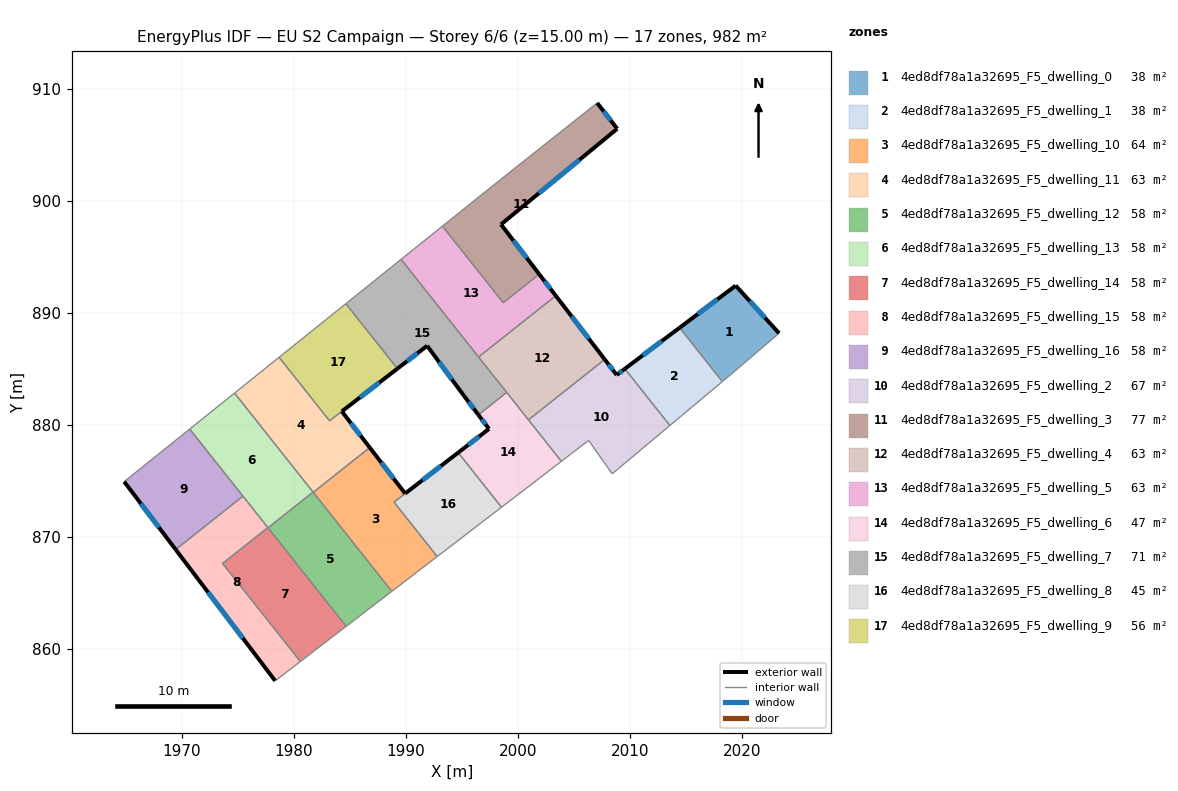
=== STOREY PLAN SPEC (per zone: floor XY polygon, exterior-wall plan segments, windows/doors) ===
zone 1: 4ed8df78a1a32695_F5_dwelling_0  (38.3 m²)
  floor: (2019.44, 892.42) (2023.31, 888.17) (2019.29, 884.73) (2018.28, 883.89) (2018.25, 883.86) (2014.43, 888.67)
  exterior wall: (2023.31, 888.17) – (2019.44, 892.42)  [5.7 m]
    window: (2022.05, 889.55) – (2020.70, 891.04)  [2.1 m²]
  exterior wall: (2019.44, 892.42) – (2014.43, 888.67)  [6.3 m]
    window: (2017.81, 891.20) – (2016.06, 889.89)  [2.3 m²]
  interior walls: 4
zone 2: 4ed8df78a1a32695_F5_dwelling_1  (38.4 m²)
  floor: (2014.43, 888.67) (2018.25, 883.86) (2013.56, 879.94) (2009.55, 885.00)
  exterior wall: (2014.43, 888.67) – (2009.55, 885.00)  [6.1 m]
    window: (2012.84, 887.47) – (2011.14, 886.19)  [2.2 m²]
  interior walls: 3
zone 3: 4ed8df78a1a32695_F5_dwelling_10  (64.4 m²)
  floor: (1989.95, 873.87) (1988.95, 873.11) (1992.81, 868.25) (1988.76, 865.14) (1981.75, 873.98) (1985.74, 877.15) (1986.79, 877.97)
  exterior wall: (1989.95, 873.87) – (1986.79, 877.97)  [5.2 m]
    window: (1988.92, 875.21) – (1987.81, 876.64)  [1.9 m²]
  interior walls: 6
zone 4: 4ed8df78a1a32695_F5_dwelling_11  (63.3 m²)
  floor: (1984.30, 881.20) (1986.78, 877.97) (1981.75, 873.98) (1974.72, 882.83) (1978.70, 886.03) (1983.20, 880.36)
  exterior wall: (1986.78, 877.97) – (1984.30, 881.20)  [4.1 m]
    window: (1985.98, 879.02) – (1985.11, 880.15)  [1.5 m²]
  interior walls: 7
zone 5: 4ed8df78a1a32695_F5_dwelling_12  (57.8 m²)
  floor: (1981.73, 874.00) (1988.76, 865.14) (1984.69, 862.02) (1977.71, 870.81)
  interior walls: 5
zone 6: 4ed8df78a1a32695_F5_dwelling_13  (57.8 m²)
  floor: (1974.72, 882.83) (1981.73, 874.00) (1977.71, 870.81) (1970.72, 879.62)
  interior walls: 6
zone 7: 4ed8df78a1a32695_F5_dwelling_14  (57.7 m²)
  floor: (1977.69, 870.83) (1984.69, 862.02) (1980.59, 858.89) (1973.66, 867.63)
  interior walls: 5
zone 8: 4ed8df78a1a32695_F5_dwelling_15  (57.7 m²)
  floor: (1977.69, 870.83) (1973.66, 867.63) (1980.59, 858.89) (1978.35, 857.16) (1969.47, 868.88) (1975.47, 873.64)
  exterior wall: (1969.47, 868.88) – (1978.35, 857.16)  [14.7 m]
    window: (1972.36, 865.07) – (1975.46, 860.97)  [5.4 m²]
  interior walls: 5
zone 9: 4ed8df78a1a32695_F5_dwelling_16  (57.7 m²)
  floor: (1970.72, 879.62) (1975.47, 873.64) (1969.47, 868.88) (1964.88, 874.93)
  exterior wall: (1964.88, 874.93) – (1969.47, 868.88)  [7.6 m]
    window: (1966.37, 872.96) – (1967.98, 870.85)  [2.8 m²]
  interior walls: 3
zone 10: 4ed8df78a1a32695_F5_dwelling_2  (67.4 m²)
  floor: (2009.55, 885.00) (2013.56, 879.94) (2008.42, 875.63) (2006.32, 878.61) (2003.88, 876.75) (2000.95, 880.44) (2007.75, 885.84) (2008.82, 884.45)
  exterior wall: (2008.82, 884.45) – (2007.75, 885.84)  [1.7 m]
    window: (2008.47, 884.90) – (2008.10, 885.39)  [0.6 m²]
  exterior wall: (2009.55, 885.00) – (2008.82, 884.45)  [0.9 m]
    window: (2009.31, 884.82) – (2009.06, 884.63)  [0.3 m²]
  interior walls: 6
zone 11: 4ed8df78a1a32695_F5_dwelling_3  (77.1 m²)
  floor: (2007.08, 908.72) (2008.87, 906.42) (1998.50, 897.88) (2001.91, 893.44) (1998.70, 890.89) (1993.28, 897.73) (1996.77, 900.53) (1999.72, 902.88)
  exterior wall: (2001.91, 893.44) – (1998.50, 897.88)  [5.6 m]
    window: (2000.80, 894.89) – (1999.61, 896.44)  [2.1 m²]
  exterior wall: (2008.87, 906.42) – (2007.08, 908.72)  [2.9 m]
    window: (2008.28, 907.17) – (2007.66, 907.97)  [1.1 m²]
  exterior wall: (1998.50, 897.88) – (2008.87, 906.42)  [13.4 m]
    window: (2001.87, 900.66) – (2005.49, 903.64)  [4.9 m²]
  interior walls: 5
zone 12: 4ed8df78a1a32695_F5_dwelling_4  (62.6 m²)
  floor: (2003.39, 891.52) (2007.75, 885.84) (2000.95, 880.44) (1996.50, 886.05)
  exterior wall: (2007.75, 885.84) – (2003.39, 891.52)  [7.2 m]
    window: (2006.33, 887.69) – (2004.81, 889.67)  [2.6 m²]
  interior walls: 4
zone 13: 4ed8df78a1a32695_F5_dwelling_5  (62.6 m²)
  floor: (2001.91, 893.44) (2003.39, 891.52) (1996.50, 886.05) (1989.58, 894.77) (1993.28, 897.73) (1998.70, 890.89)
  exterior wall: (2003.39, 891.52) – (2001.91, 893.44)  [2.4 m]
    window: (2002.91, 892.14) – (2002.39, 892.82)  [0.9 m²]
  interior walls: 5
zone 14: 4ed8df78a1a32695_F5_dwelling_6  (47.1 m²)
  floor: (1999.00, 882.89) (2003.88, 876.75) (1998.54, 872.65) (1994.68, 877.52) (1997.43, 879.64) (1996.48, 880.89)
  exterior wall: (1996.48, 880.89) – (1997.43, 879.64)  [1.6 m]
    window: (1996.79, 880.49) – (1997.12, 880.05)  [0.6 m²]
  exterior wall: (1997.43, 879.64) – (1994.68, 877.52)  [3.5 m]
    window: (1996.53, 878.95) – (1995.57, 878.21)  [1.3 m²]
  interior walls: 5
zone 15: 4ed8df78a1a32695_F5_dwelling_7  (71.0 m²)
  floor: (1989.58, 894.77) (1999.00, 882.89) (1996.48, 880.89) (1995.18, 882.61) (1991.91, 887.05) (1989.25, 885.01) (1984.66, 890.81)
  exterior wall: (1995.18, 882.61) – (1996.48, 880.89)  [2.2 m]
    window: (1995.60, 882.05) – (1996.06, 881.45)  [0.8 m²]
  exterior wall: (1991.91, 887.05) – (1995.18, 882.61)  [5.5 m]
    window: (1992.97, 885.61) – (1994.11, 884.06)  [2.0 m²]
  exterior wall: (1989.25, 885.01) – (1991.91, 887.05)  [3.3 m]
    window: (1990.12, 885.68) – (1991.04, 886.39)  [1.2 m²]
  interior walls: 5
zone 16: 4ed8df78a1a32695_F5_dwelling_8  (44.9 m²)
  floor: (1994.68, 877.52) (1998.54, 872.65) (1992.81, 868.25) (1988.96, 873.10)
  exterior wall: (1994.68, 877.52) – (1989.95, 873.88)  [6.0 m]
    window: (1993.14, 876.34) – (1991.49, 875.06)  [2.2 m²]
  interior walls: 4
zone 17: 4ed8df78a1a32695_F5_dwelling_9  (55.9 m²)
  floor: (1984.66, 890.81) (1989.25, 885.01) (1983.20, 880.36) (1978.70, 886.03)
  exterior wall: (1984.30, 881.21) – (1989.25, 885.01)  [6.2 m]
    window: (1985.91, 882.44) – (1987.64, 883.77)  [2.3 m²]
  interior walls: 4

=== DERIVED (storey summary) ===
Building: EU S2 Campaign
Storey: 6 of 6  (floor level z = 15.00 m)
Storey gross floor area: 981.8 m²
Zones on this storey: 17
  - 4ed8df78a1a32695_F5_dwelling_0: floor 38.3 m²; exterior wall 12.0 m (36.0 m²); 2 window(s) 4.4 m²; WWR 12.2%
  - 4ed8df78a1a32695_F5_dwelling_1: floor 38.4 m²; exterior wall 6.1 m (18.3 m²); 1 window(s) 2.2 m²; WWR 12.2%
  - 4ed8df78a1a32695_F5_dwelling_10: floor 64.4 m²; exterior wall 5.2 m (15.5 m²); 1 window(s) 1.9 m²; WWR 12.2%
  - 4ed8df78a1a32695_F5_dwelling_11: floor 63.3 m²; exterior wall 4.1 m (12.2 m²); 1 window(s) 1.5 m²; WWR 12.2%
  - 4ed8df78a1a32695_F5_dwelling_12: floor 57.8 m²
  - 4ed8df78a1a32695_F5_dwelling_13: floor 57.8 m²
  - 4ed8df78a1a32695_F5_dwelling_14: floor 57.7 m²
  - 4ed8df78a1a32695_F5_dwelling_15: floor 57.7 m²; exterior wall 14.7 m (44.1 m²); 1 window(s) 5.4 m²; WWR 12.2%
  - 4ed8df78a1a32695_F5_dwelling_16: floor 57.7 m²; exterior wall 7.6 m (22.8 m²); 1 window(s) 2.8 m²; WWR 12.2%
  - 4ed8df78a1a32695_F5_dwelling_2: floor 67.4 m²; exterior wall 2.7 m (8.0 m²); 2 window(s) 1.0 m²; WWR 12.2%
  - 4ed8df78a1a32695_F5_dwelling_3: floor 77.1 m²; exterior wall 21.9 m (65.8 m²); 3 window(s) 8.0 m²; WWR 12.2%
  - 4ed8df78a1a32695_F5_dwelling_4: floor 62.6 m²; exterior wall 7.2 m (21.5 m²); 1 window(s) 2.6 m²; WWR 12.2%
  - 4ed8df78a1a32695_F5_dwelling_5: floor 62.6 m²; exterior wall 2.4 m (7.3 m²); 1 window(s) 0.9 m²; WWR 12.2%
  - 4ed8df78a1a32695_F5_dwelling_6: floor 47.1 m²; exterior wall 5.0 m (15.1 m²); 2 window(s) 1.8 m²; WWR 12.2%
  - 4ed8df78a1a32695_F5_dwelling_7: floor 71.0 m²; exterior wall 11.0 m (33.1 m²); 3 window(s) 4.0 m²; WWR 12.2%
  - 4ed8df78a1a32695_F5_dwelling_8: floor 44.9 m²; exterior wall 6.0 m (17.9 m²); 1 window(s) 2.2 m²; WWR 12.2%
  - 4ed8df78a1a32695_F5_dwelling_9: floor 55.9 m²; exterior wall 6.2 m (18.7 m²); 1 window(s) 2.3 m²; WWR 12.2%
Zone adjacency (shared interzone walls):
  - 4ed8df78a1a32695_F5_dwelling_0 ↔ 4ed8df78a1a32695_F5_dwelling_1
  - 4ed8df78a1a32695_F5_dwelling_1 ↔ 4ed8df78a1a32695_F5_dwelling_2
  - 4ed8df78a1a32695_F5_dwelling_10 ↔ 4ed8df78a1a32695_F5_dwelling_11
  - 4ed8df78a1a32695_F5_dwelling_10 ↔ 4ed8df78a1a32695_F5_dwelling_12
  - 4ed8df78a1a32695_F5_dwelling_10 ↔ 4ed8df78a1a32695_F5_dwelling_8
  - 4ed8df78a1a32695_F5_dwelling_11 ↔ 4ed8df78a1a32695_F5_dwelling_12
  - 4ed8df78a1a32695_F5_dwelling_11 ↔ 4ed8df78a1a32695_F5_dwelling_13
  - 4ed8df78a1a32695_F5_dwelling_11 ↔ 4ed8df78a1a32695_F5_dwelling_9
  - 4ed8df78a1a32695_F5_dwelling_12 ↔ 4ed8df78a1a32695_F5_dwelling_13
  - 4ed8df78a1a32695_F5_dwelling_12 ↔ 4ed8df78a1a32695_F5_dwelling_14
  - 4ed8df78a1a32695_F5_dwelling_13 ↔ 4ed8df78a1a32695_F5_dwelling_14
  - 4ed8df78a1a32695_F5_dwelling_13 ↔ 4ed8df78a1a32695_F5_dwelling_15
  - 4ed8df78a1a32695_F5_dwelling_13 ↔ 4ed8df78a1a32695_F5_dwelling_16
  - 4ed8df78a1a32695_F5_dwelling_14 ↔ 4ed8df78a1a32695_F5_dwelling_15
  - 4ed8df78a1a32695_F5_dwelling_15 ↔ 4ed8df78a1a32695_F5_dwelling_16
  - 4ed8df78a1a32695_F5_dwelling_2 ↔ 4ed8df78a1a32695_F5_dwelling_4
  - 4ed8df78a1a32695_F5_dwelling_2 ↔ 4ed8df78a1a32695_F5_dwelling_6
  - 4ed8df78a1a32695_F5_dwelling_3 ↔ 4ed8df78a1a32695_F5_dwelling_5
  - 4ed8df78a1a32695_F5_dwelling_4 ↔ 4ed8df78a1a32695_F5_dwelling_5
  - 4ed8df78a1a32695_F5_dwelling_4 ↔ 4ed8df78a1a32695_F5_dwelling_6
  - 4ed8df78a1a32695_F5_dwelling_4 ↔ 4ed8df78a1a32695_F5_dwelling_7
  - 4ed8df78a1a32695_F5_dwelling_5 ↔ 4ed8df78a1a32695_F5_dwelling_7
  - 4ed8df78a1a32695_F5_dwelling_6 ↔ 4ed8df78a1a32695_F5_dwelling_7
  - 4ed8df78a1a32695_F5_dwelling_6 ↔ 4ed8df78a1a32695_F5_dwelling_8
  - 4ed8df78a1a32695_F5_dwelling_7 ↔ 4ed8df78a1a32695_F5_dwelling_9